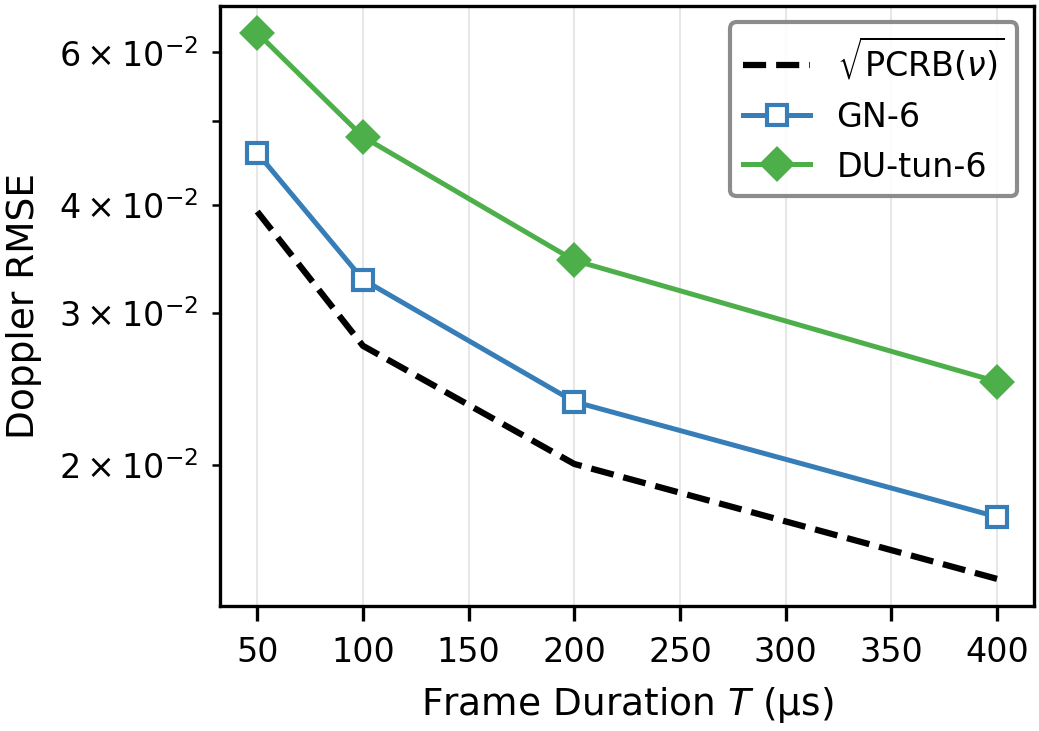

Source data for this figure (header and first rows):
T_us, PCRB, GN, DU
50.0, 0.03927, 0.04591, 0.0632
100.0, 0.02747, 0.03276, 0.04793
200.0, 0.02005, 0.02367, 0.03448
400.0, 0.01477, 0.01742, 0.02497
